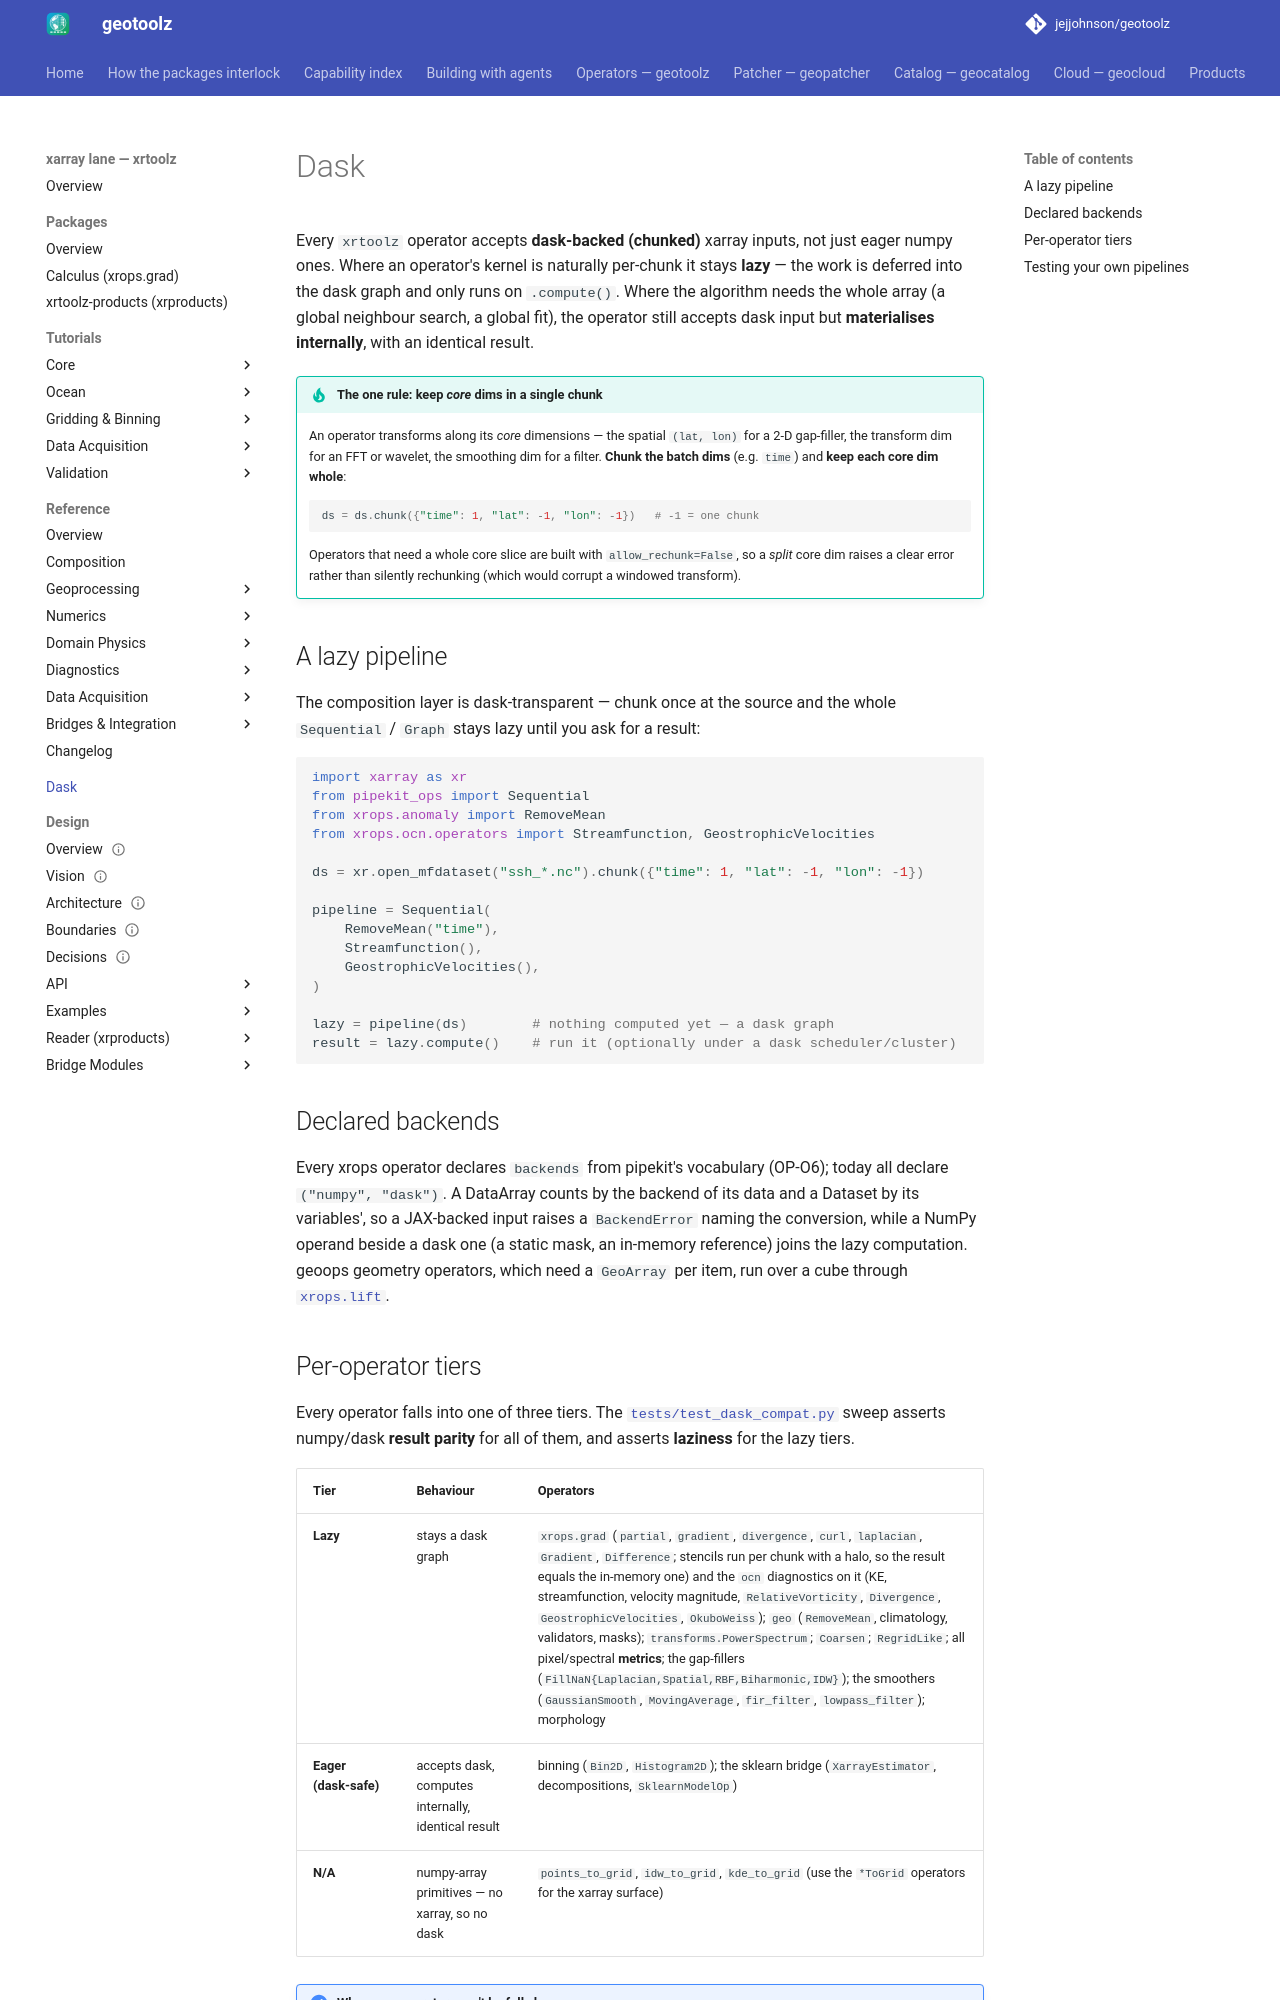

repository: jejjohnson/geotoolz · page: xarray/dask/index.html · generator: mkdocs

# Dask

Every `xrtoolz` operator accepts **dask-backed (chunked)** xarray inputs,
not just eager numpy ones. Where an operator's kernel is naturally
per-chunk it stays **lazy** — the work is deferred into the dask graph and
only runs on `.compute()`. Where the algorithm needs the whole array (a
global neighbour search, a global fit), the operator still accepts dask
input but **materialises internally**, with an identical result.

!!! tip "The one rule: keep *core* dims in a single chunk"
    An operator transforms along its *core* dimensions — the spatial
    `(lat, lon)` for a 2-D gap-filler, the transform dim for an FFT or
    wavelet, the smoothing dim for a filter. **Chunk the batch dims** (e.g.
    `time`) and **keep each core dim whole**:

    ```python
    ds = ds.chunk({"time": 1, "lat": -1, "lon": -1})   # -1 = one chunk
    ```

    Operators that need a whole core slice are built with
    `allow_rechunk=False`, so a *split* core dim raises a clear error rather
    than silently rechunking (which would corrupt a windowed transform).

## A lazy pipeline

The composition layer is dask-transparent — chunk once at the source and the
whole `Sequential` / `Graph` stays lazy until you ask for a result:

```python
import xarray as xr
from pipekit_ops import Sequential
from xrops.anomaly import RemoveMean
from xrops.ocn.operators import Streamfunction, GeostrophicVelocities

ds = xr.open_mfdataset("ssh_*.nc").chunk({"time": 1, "lat": -1, "lon": -1})

pipeline = Sequential(
    RemoveMean("time"),
    Streamfunction(),
    GeostrophicVelocities(),
)

lazy = pipeline(ds)        # nothing computed yet — a dask graph
result = lazy.compute()    # run it (optionally under a dask scheduler/cluster)
```

## Declared backends

Every xrops operator declares `backends` from pipekit's vocabulary (OP-O6); today all declare `("numpy", "dask")`. A DataArray counts by the backend of its data and a Dataset by its variables', so a JAX-backed input raises a `BackendError` naming the conversion, while a NumPy operand beside a dask one (a static mask, an in-memory reference) joins the lazy computation. geoops geometry operators, which need a `GeoArray` per item, run over a cube through [`xrops.lift`](api/lift.md).
